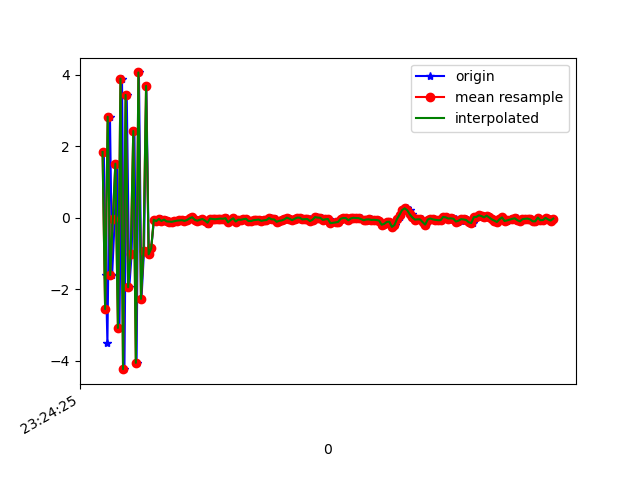

Source data for this figure (header and first rows):
1618183465410, 879128370539554, 1.8393064, 0.49436092, 9.303073
1618183465426, 879128389770324, -1.598, -0.4246, -9.329
1618183465438, 879128409001094, -3.517, -0.3271, 5.075
1618183465458, 879128428231864, 2.825, 0.4256, -6.727
1618183465475, 879128447462634, -1.606, 0.09016, 8.432
1618183465495, 879128466693404, -0.03799, -0.1361, -9.342
1618183465512, 879128485924174, 1.512, 0.3884, 9.103
1618183465532, 879128505154944, -3.086, -0.5154, -7.537
1618183465552, 879128524385714, 3.893, 0.8217, 4.43
1618183465571, 879128543616484, -4.24, -0.5219, -0.5114
1618183465589, 879128562847254, 3.436, 0.5382, -4.376
1618183465609, 879128582078024, -1.948, 0.001414, 8.32
1618183465627, 879128601308794, -1.02, -0.1553, -9.205
1618183465649, 879128620539564, 2.427, 0.6138, 7.496
1618183465666, 879128639770334, -4.064, -0.6562, -2.854
1618183465684, 879128659001104, 4.066, 0.4595, -3.237
1618183465704, 879128678231874, -2.273, -0.1268, 7.933
1618183465724, 879128697462644, -0.9239, -0.1316, -9.398
1618183465742, 879128716693414, 3.688, 0.7693, 6.45
1618183465761, 879128735924184, -1.026, 0.05182, -1.564
1618183465780, 879128755154954, -0.8627, -0.09452, -1.071
1618183465802, 879128774385724, -0.05573, 0.1179, -0.1957
1618183465817, 879128793616494, -0.05986, 0.1519, -0.1094
1618183465837, 879128812847264, -0.09535, 0.1005, -0.09859
1618183465856, 879128832078034, -0.03517, 0.08035, -0.07695
1618183465874, 879128851308804, -0.09202, 0.1096, -0.1057
1618183465894, 879128870539574, -0.05366, 0.0713, -0.1648
1618183465913, 879128889770344, -0.104, 0.07422, -0.1803
1618183465932, 879128909001114, -0.109, 0.1035, -0.1099
1618183465952, 879128928231884, -0.1161, 0.09613, -0.08474
1618183465970, 879128947462654, -0.1009, 0.1748, -0.07655
1618183465989, 879128966693424, -0.08338, 0.1317, -0.05714
1618183466008, 879128985924194, -0.07768, 0.1359, -0.06835
1618183466027, 879129005154964, -0.0697, 0.1118, -0.08979
1618183466047, 879129024385734, -0.0901, 0.1488, -0.0648
1618183466065, 879129043616504, -0.0652, 0.1074, -0.1034
1618183466084, 879129062847274, -0.01908, 0.07424, -0.1013
1618183466105, 879129082078044, 0.0123, 0.03283, -0.1214
1618183466122, 879129101308814, -0.05938, -0.003364, -0.09708
1618183466142, 879129120539584, -0.08508, 0.08555, -0.09548
1618183466161, 879129139770354, -0.05819, 0.06701, -0.09397
1618183466180, 879129159001124, -0.03631, 0.078, -0.05934
1618183466201, 879129178231894, -0.08152, 0.06051, -0.06247
1618183466220, 879129197462664, -0.1821, -0.02544, -0.02963
1618183466236, 879129216693434, -0.1003, 0.1069, -0.009537
1618183466256, 879129235924204, -0.02582, 0.1084, -0.05162
1618183466274, 879129255154974, -0.03728, 0.1402, -0.05958
1618183466292, 879129274385744, -0.04383, 0.1166, -0.08803
1618183466313, 879129293616514, -0.03357, 0.1071, -0.06655
1618183466331, 879129312847284, -0.02574, 0.1002, -0.09708
1618183466351, 879129332078054, -0.03203, 0.15, -0.2223
1618183466370, 879129351308824, -0.01451, 0.1236, -0.04143
1618183466389, 879129370539594, -0.131, 0.04933, -0.01949
1618183466408, 879129389770364, -0.06554, 0.0823, 0.05687
1618183466429, 879129409001134, -0.01667, 0.1509, -0.03655
1618183466445, 879129428231904, -0.1071, 0.06538, -0.03232
1618183466465, 879129447462674, -0.05636, 0.06157, 0.006244
1618183466484, 879129466693444, -0.05831, 0.02186, -0.006012
1618183466503, 879129485924214, -0.04154, -0.004438, -0.07295
1618183466522, 879129505154984, -0.02983, 0.006146, -0.1166
1618183466540, 879129524385754, -0.09234, 0.0455, -0.06189
... 124 more rows
